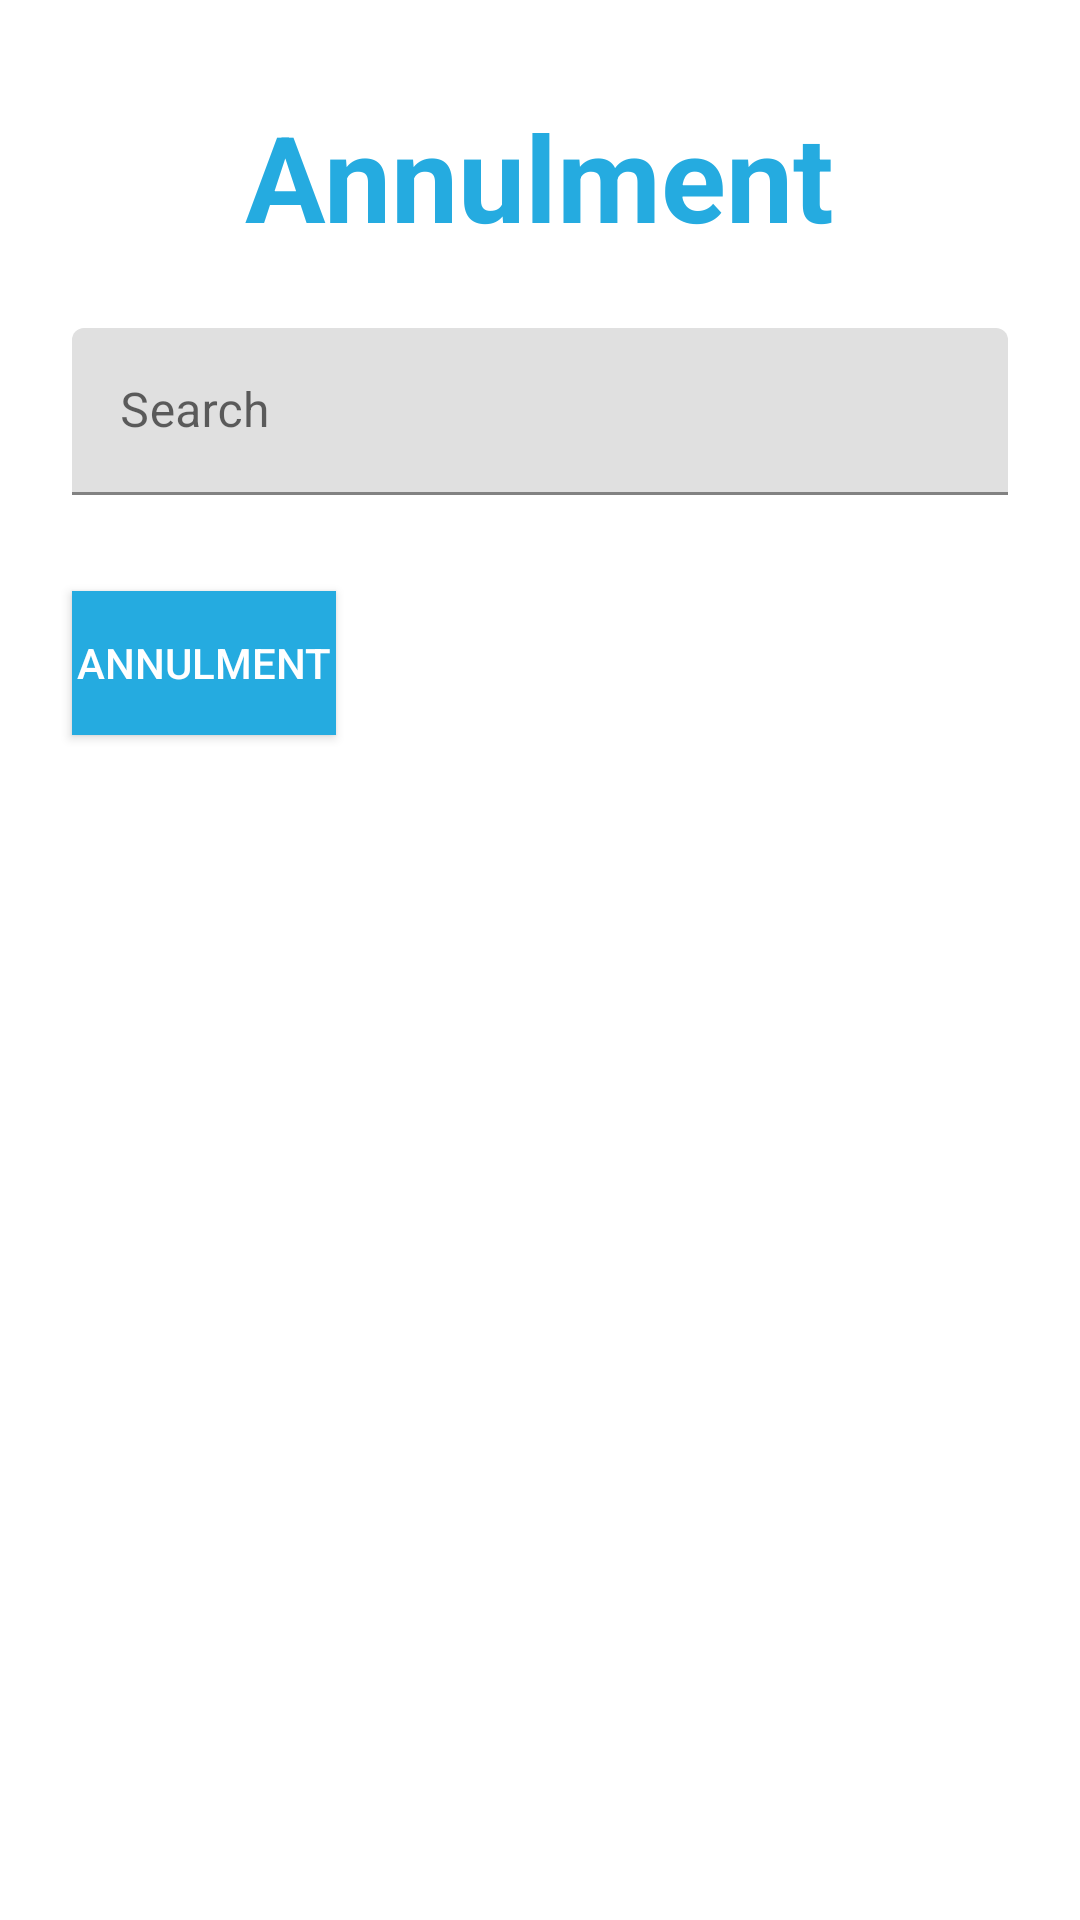

The Android layout XML behind this screen, and the referenced resources:
<!-- AndroidManifest.xml: application theme Theme.PruebaKotlinCredibanco -->
<!-- res/layout/fragment_gallery.xml -->
<?xml version="1.0" encoding="utf-8"?>
<androidx.core.widget.NestedScrollView xmlns:android="http://schemas.android.com/apk/res/android"
    android:layout_width="match_parent"
    android:layout_height="match_parent"
    android:orientation="vertical">


    <LinearLayout
        android:layout_width="match_parent"
        android:layout_height="wrap_content"
        android:orientation="vertical"
        android:padding="@dimen/common_padding_default">

        <com.google.android.material.textview.MaterialTextView
            android:id="@+id/tvTitle"
            android:layout_width="wrap_content"
            android:layout_height="wrap_content"
            android:layout_gravity="center"
            android:layout_margin="@dimen/common_padding_default"
            android:text="@string/titleAnnulment"
            android:textColor="@color/blue"
            android:textSize="40sp"
            android:textStyle="bold" />


        <com.google.android.material.textfield.TextInputLayout
            android:id="@+id/tilAmount"
            android:layout_width="match_parent"
            android:layout_height="wrap_content"
            android:layout_margin="@dimen/common_padding_main"
            android:hint="@string/hint_search">

            <com.google.android.material.textfield.TextInputEditText
                android:id="@+id/etSearch"
                android:layout_width="match_parent"
                android:layout_height="wrap_content"
                android:drawableEnd="@drawable/ic_search" />
        </com.google.android.material.textfield.TextInputLayout>

        <androidx.recyclerview.widget.RecyclerView
            android:id="@+id/recyclerView"
            android:layout_width="match_parent"
            android:layout_height="match_parent"
            android:clipToPadding="false"
            android:paddingTop="8dp"
            android:paddingBottom="8dp" />

        <Button
            android:id="@+id/btnCancel"
            android:layout_width="wrap_content"
            android:layout_height="wrap_content"
            android:layout_margin="8dp"
            android:background="@color/blue"
            android:text="@string/titleAnnulment"
            android:textColor="@color/white" />

    </LinearLayout>

</androidx.core.widget.NestedScrollView>
<!-- resources referenced by this layout -->
<resources>
  <color name="blue">#FF25ABE0</color>
  <color name="white">#FFFFFFFF</color>
  <dimen name="common_padding_default">16dp</dimen>
  <dimen name="common_padding_main">8dp</dimen>
  <string name="hint_search">Search</string>
  <string name="titleAnnulment">Annulment</string>
  <style name="Theme.PruebaKotlinCredibanco" parent="Theme.MaterialComponents.DayNight.DarkActionBar">
          
          <item name="colorPrimary">@color/purple_500</item>
          <item name="colorPrimaryVariant">@color/purple_700</item>
          <item name="colorOnPrimary">@color/white</item>
          
          <item name="colorSecondary">@color/teal_200</item>
          <item name="colorSecondaryVariant">@color/teal_700</item>
          <item name="colorOnSecondary">@color/black</item>
          
          <item name="android:statusBarColor">?attr/colorPrimaryVariant</item>
          
      </style>
  <color name="purple_500">#FF6200EE</color>
  <color name="purple_700">#FF3700B3</color>
  <color name="teal_200">#FF03DAC5</color>
  <color name="teal_700">#FF018786</color>
  <color name="black">#FF000000</color>
</resources>
